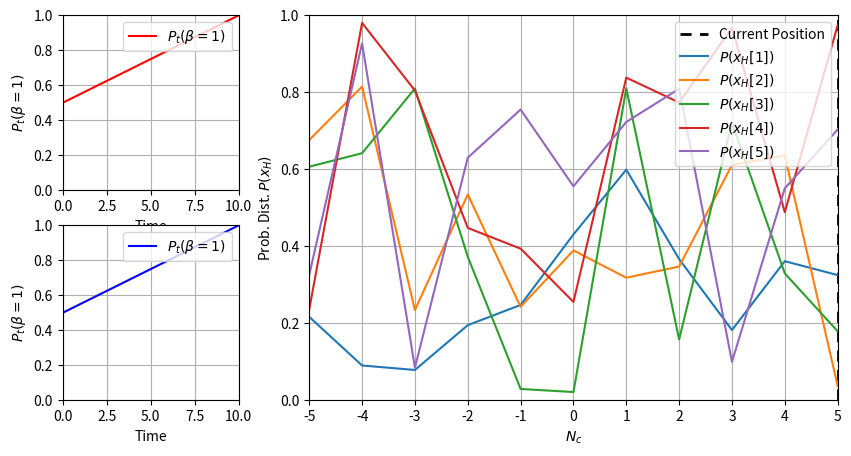

The script that saved this image:
import numpy as np
import matplotlib.pyplot as plt

# Example initialization for the live plot
time_steps = 100
x = np.linspace(0, 10, time_steps)  # Time axis for live plot
P_t = np.linspace(0.5, 1, time_steps)  # Scalar parameter that increases over time

# Example data for probability distributions
Prediction_Horizon = 5
Nc = np.arange(-5, 6, 1)
P = np.random.rand(Prediction_Horizon, len(Nc), 1)  # Dummy data
x_line = np.linspace(-5, 5, 100)  # Example x values for vertical lines

# Set up the figure with subplots
plt.ion()  # Turn on interactive mode
fig = plt.figure(figsize=(10, 5))

# Create a GridSpec layout
gs = fig.add_gridspec(2, 2, width_ratios=[1, 3], height_ratios=[1, 1])

# First column: Two plots (one above the other)
ax1 = fig.add_subplot(gs[0, 0])
ax2 = fig.add_subplot(gs[1, 0])

# Second column: One plot spanning both rows
ax3 = fig.add_subplot(gs[:, 1])

# Subplot 1: Live Plot of Scalar Parameter (Version 1)
line1, = ax1.plot([], [], 'r-', label='$P_t(\\beta=1)$')
ax1.set_xlim(0, 10)
ax1.set_ylim(0, 1)  # Set y-axis limits from 0 to 1
ax1.set_xlabel('Time')
ax1.set_ylabel('$P_t(\\beta=1)$')  # Y-axis label in LaTeX
ax1.grid(True)
ax1.legend(loc='upper right')

# Subplot 2: Live Plot of Scalar Parameter (Version 2)
line2, = ax2.plot([], [], 'b-', label='$P_t(\\beta=1)$')
ax2.set_xlim(0, 10)
ax2.set_ylim(0, 1)  # Set y-axis limits from 0 to 1
ax2.set_xlabel('Time')
ax2.set_ylabel('$P_t(\\beta=1)$')  # Y-axis label in LaTeX
ax2.grid(True)
ax2.legend(loc='upper right')

# Subplot 3: Probability Distributions
# Create the vertical line object with a label for the legend
vertical_line, = ax3.plot([], [], color='black', linestyle=(0, (4, 3)), linewidth=2, label='Current Position')

# Initialize line objects for each prediction horizon
lines = [ax3.plot([], [], label=f'$P(x_H[ {i+1}])$')[0] for i in range(Prediction_Horizon)]

ax3.set_xlabel('$N_c$')
ax3.set_ylabel('Prob. Dist. $P(x_H)$')
ax3.grid(True)
ax3.set_xticks(np.arange(-5, 6, 1))

# Set fixed axis limits based on expected data ranges
ax3.set_xlim(-5, 5)
ax3.set_ylim(0, 1)  # Assuming probability values between 0 and 1


# Move the legend of the third subplot outside the box, at the top
ax3.legend(loc='upper right')

# Start the loop to simulate updating data
for i in range(100):  # Loop to simulate updating data
    # Update P for the third subplot
    P = np.random.rand(Prediction_Horizon, len(Nc), 1)  # Dummy data

    # Update the line data for the first subplot
    line1.set_data(x[:i+1], P_t[:i+1])
    
    # Update the line data for the second subplot
    line2.set_data(x[:i+1], P_t[:i+1])
    
    # Update the line data for the third subplot
    for j, line in enumerate(lines):
        line.set_data(Nc, P[j].flatten())
    
    # Update the position of the vertical line in the third subplot
    vertical_line.set_data([x_line[i % len(x_line)], x_line[i % len(x_line)]], [0, 1])

    # Update each subplot
    ax1.relim()  # Recalculate limits for the first subplot
    ax1.autoscale_view()  # Rescale the view limits for the first subplot
    ax2.relim()  # Recalculate limits for the second subplot
    ax2.autoscale_view()  # Rescale the view limits for the second subplot
    ax3.relim()  # Recalculate limits for the third subplot
    ax3.autoscale_view()  # Rescale the view limits for the third subplot

    plt.draw()  # Update the figure
    plt.pause(0.1)  # Pause to allow the plot to update

plt.ioff()  # Turn off interactive mode
plt.show()
